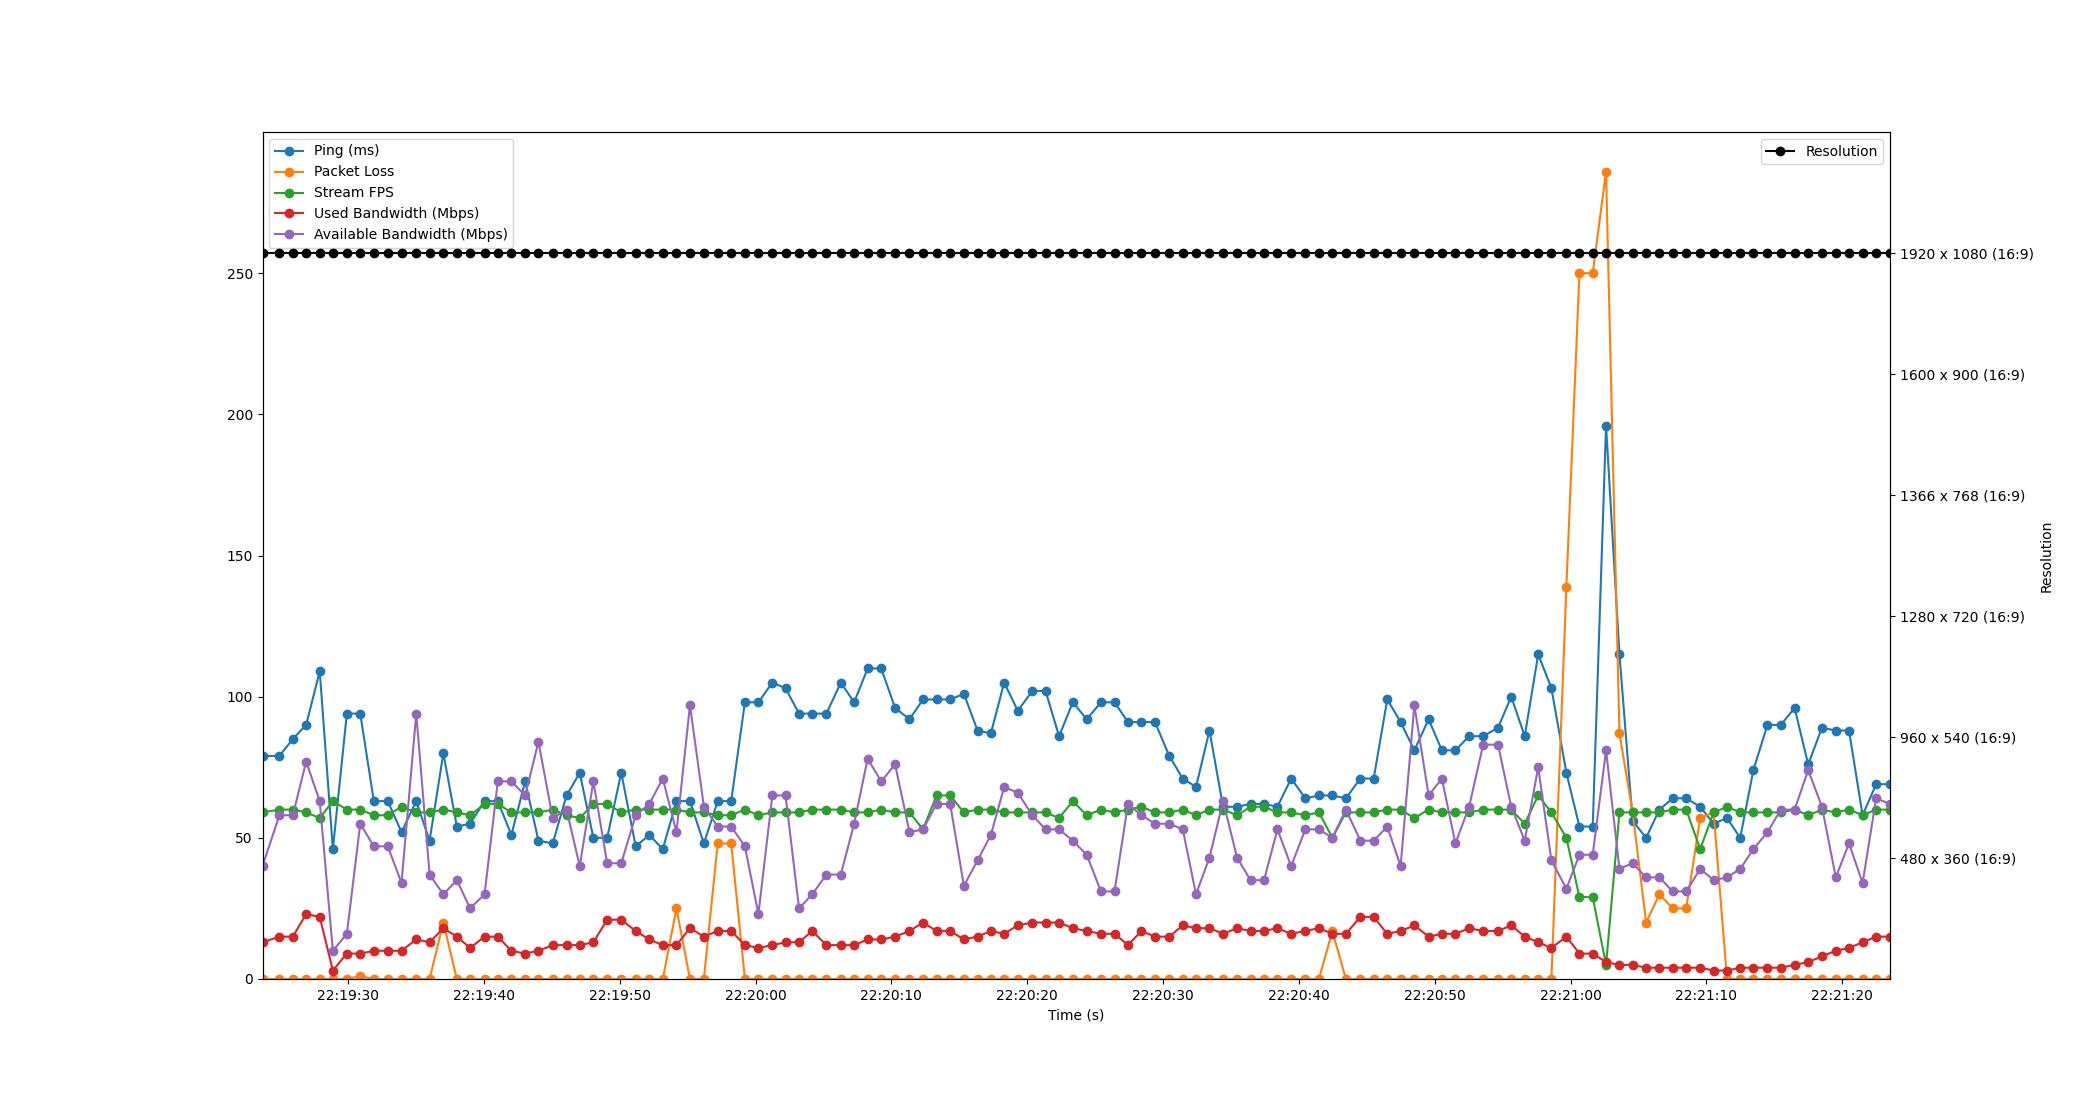

Data behind this chart, as committed beside it:
Time, Timestamp, Ping, Packet Loss, Stream FPS, Used Bandwidth, Resolution, Available Bandwidth
1.430511474609375e-06, 2023-07-10 22:19:23.703958, 79, 0, 59, 13, 1920 x 1080 (16:9), 40
1.245, 2023-07-10 22:19:24.948937, 79, 0, 60, 15, 1920 x 1080 (16:9), 58
2.233, 2023-07-10 22:19:25.937173, 85, 0, 60, 15, 1920 x 1080 (16:9), 58
3.214, 2023-07-10 22:19:26.918148, 90, 0, 59, 23, 1920 x 1080 (16:9), 77
4.213, 2023-07-10 22:19:27.917194, 109, 0, 57, 22, 1920 x 1080 (16:9), 63
5.18, 2023-07-10 22:19:28.883629, 46, 0, 63, 3, 1920 x 1080 (16:9), 10
6.21, 2023-07-10 22:19:29.914182, 94, 0, 60, 9, 1920 x 1080 (16:9), 16
7.197, 2023-07-10 22:19:30.900730, 94, 1, 60, 9, 1920 x 1080 (16:9), 55
8.197, 2023-07-10 22:19:31.901126, 63, 0, 58, 10, 1920 x 1080 (16:9), 47
9.222, 2023-07-10 22:19:32.926024, 63, 0, 58, 10, 1920 x 1080 (16:9), 47
10.23, 2023-07-10 22:19:33.938058, 52, 0, 61, 10, 1920 x 1080 (16:9), 34
11.32, 2023-07-10 22:19:35.022493, 63, 0, 59, 14, 1920 x 1080 (16:9), 94
12.3, 2023-07-10 22:19:36.004829, 49, 0, 59, 13, 1920 x 1080 (16:9), 37
13.31, 2023-07-10 22:19:37.017654, 80, 20, 60, 18, 1920 x 1080 (16:9), 30
14.31, 2023-07-10 22:19:38.011909, 54, 0, 59, 15, 1920 x 1080 (16:9), 35
15.28, 2023-07-10 22:19:38.988337, 55, 0, 58, 11, 1920 x 1080 (16:9), 25
16.35, 2023-07-10 22:19:40.052138, 63, 0, 62, 15, 1920 x 1080 (16:9), 30
17.32, 2023-07-10 22:19:41.027826, 63, 0, 62, 15, 1920 x 1080 (16:9), 70
18.32, 2023-07-10 22:19:42.024616, 51, 0, 59, 10, 1920 x 1080 (16:9), 70
19.34, 2023-07-10 22:19:43.042244, 70, 0, 59, 9, 1920 x 1080 (16:9), 65
20.31, 2023-07-10 22:19:44.018496, 49, 0, 59, 10, 1920 x 1080 (16:9), 84
21.36, 2023-07-10 22:19:45.067693, 48, 0, 60, 12, 1920 x 1080 (16:9), 57
22.38, 2023-07-10 22:19:46.084846, 65, 0, 58, 12, 1920 x 1080 (16:9), 60
23.35, 2023-07-10 22:19:47.058770, 73, 0, 57, 12, 1920 x 1080 (16:9), 40
24.36, 2023-07-10 22:19:48.061522, 50, 0, 62, 13, 1920 x 1080 (16:9), 70
25.37, 2023-07-10 22:19:49.076824, 50, 0, 62, 21, 1920 x 1080 (16:9), 41
26.41, 2023-07-10 22:19:50.114199, 73, 0, 59, 21, 1920 x 1080 (16:9), 41
27.48, 2023-07-10 22:19:51.180595, 47, 0, 60, 17, 1920 x 1080 (16:9), 58
28.48, 2023-07-10 22:19:52.180117, 51, 0, 60, 14, 1920 x 1080 (16:9), 62
29.47, 2023-07-10 22:19:53.173130, 46, 0, 60, 12, 1920 x 1080 (16:9), 71
30.48, 2023-07-10 22:19:54.179002, 63, 25, 60, 12, 1920 x 1080 (16:9), 52
31.47, 2023-07-10 22:19:55.173211, 63, 0, 59, 18, 1920 x 1080 (16:9), 97
32.49, 2023-07-10 22:19:56.197214, 48, 0, 59, 15, 1920 x 1080 (16:9), 61
33.51, 2023-07-10 22:19:57.214497, 63, 48, 58, 17, 1920 x 1080 (16:9), 54
34.5, 2023-07-10 22:19:58.208537, 63, 48, 58, 17, 1920 x 1080 (16:9), 54
35.51, 2023-07-10 22:19:59.218524, 98, 0, 60, 12, 1920 x 1080 (16:9), 47
36.51, 2023-07-10 22:20:00.211726, 98, 0, 58, 11, 1920 x 1080 (16:9), 23
37.53, 2023-07-10 22:20:01.237894, 105, 0, 59, 12, 1920 x 1080 (16:9), 65
38.51, 2023-07-10 22:20:02.210499, 103, 0, 59, 13, 1920 x 1080 (16:9), 65
39.5, 2023-07-10 22:20:03.203671, 94, 0, 59, 13, 1920 x 1080 (16:9), 25
40.47, 2023-07-10 22:20:04.174238, 94, 0, 60, 17, 1920 x 1080 (16:9), 30
41.52, 2023-07-10 22:20:05.220811, 94, 0, 60, 12, 1920 x 1080 (16:9), 37
42.57, 2023-07-10 22:20:06.277105, 105, 0, 60, 12, 1920 x 1080 (16:9), 37
43.56, 2023-07-10 22:20:07.259800, 98, 0, 59, 12, 1920 x 1080 (16:9), 55
44.55, 2023-07-10 22:20:08.253825, 110, 0, 59, 14, 1920 x 1080 (16:9), 78
45.55, 2023-07-10 22:20:09.252280, 110, 0, 60, 14, 1920 x 1080 (16:9), 70
46.57, 2023-07-10 22:20:10.275211, 96, 0, 59, 15, 1920 x 1080 (16:9), 76
47.63, 2023-07-10 22:20:11.334626, 92, 0, 59, 17, 1920 x 1080 (16:9), 52
48.63, 2023-07-10 22:20:12.330489, 99, 0, 53, 20, 1920 x 1080 (16:9), 53
49.62, 2023-07-10 22:20:13.324829, 99, 0, 65, 17, 1920 x 1080 (16:9), 62
50.62, 2023-07-10 22:20:14.327759, 99, 0, 65, 17, 1920 x 1080 (16:9), 62
51.64, 2023-07-10 22:20:15.340073, 101, 0, 59, 14, 1920 x 1080 (16:9), 33
52.64, 2023-07-10 22:20:16.346277, 88, 0, 60, 15, 1920 x 1080 (16:9), 42
53.62, 2023-07-10 22:20:17.323853, 87, 0, 60, 17, 1920 x 1080 (16:9), 51
54.6, 2023-07-10 22:20:18.306491, 105, 0, 59, 16, 1920 x 1080 (16:9), 68
55.6, 2023-07-10 22:20:19.305776, 95, 0, 59, 19, 1920 x 1080 (16:9), 66
56.67, 2023-07-10 22:20:20.378515, 102, 0, 59, 20, 1920 x 1080 (16:9), 58
57.65, 2023-07-10 22:20:21.351419, 102, 0, 59, 20, 1920 x 1080 (16:9), 53
58.64, 2023-07-10 22:20:22.346541, 86, 0, 57, 20, 1920 x 1080 (16:9), 53
59.65, 2023-07-10 22:20:23.358679, 98, 0, 63, 18, 1920 x 1080 (16:9), 49
... 60 more rows
